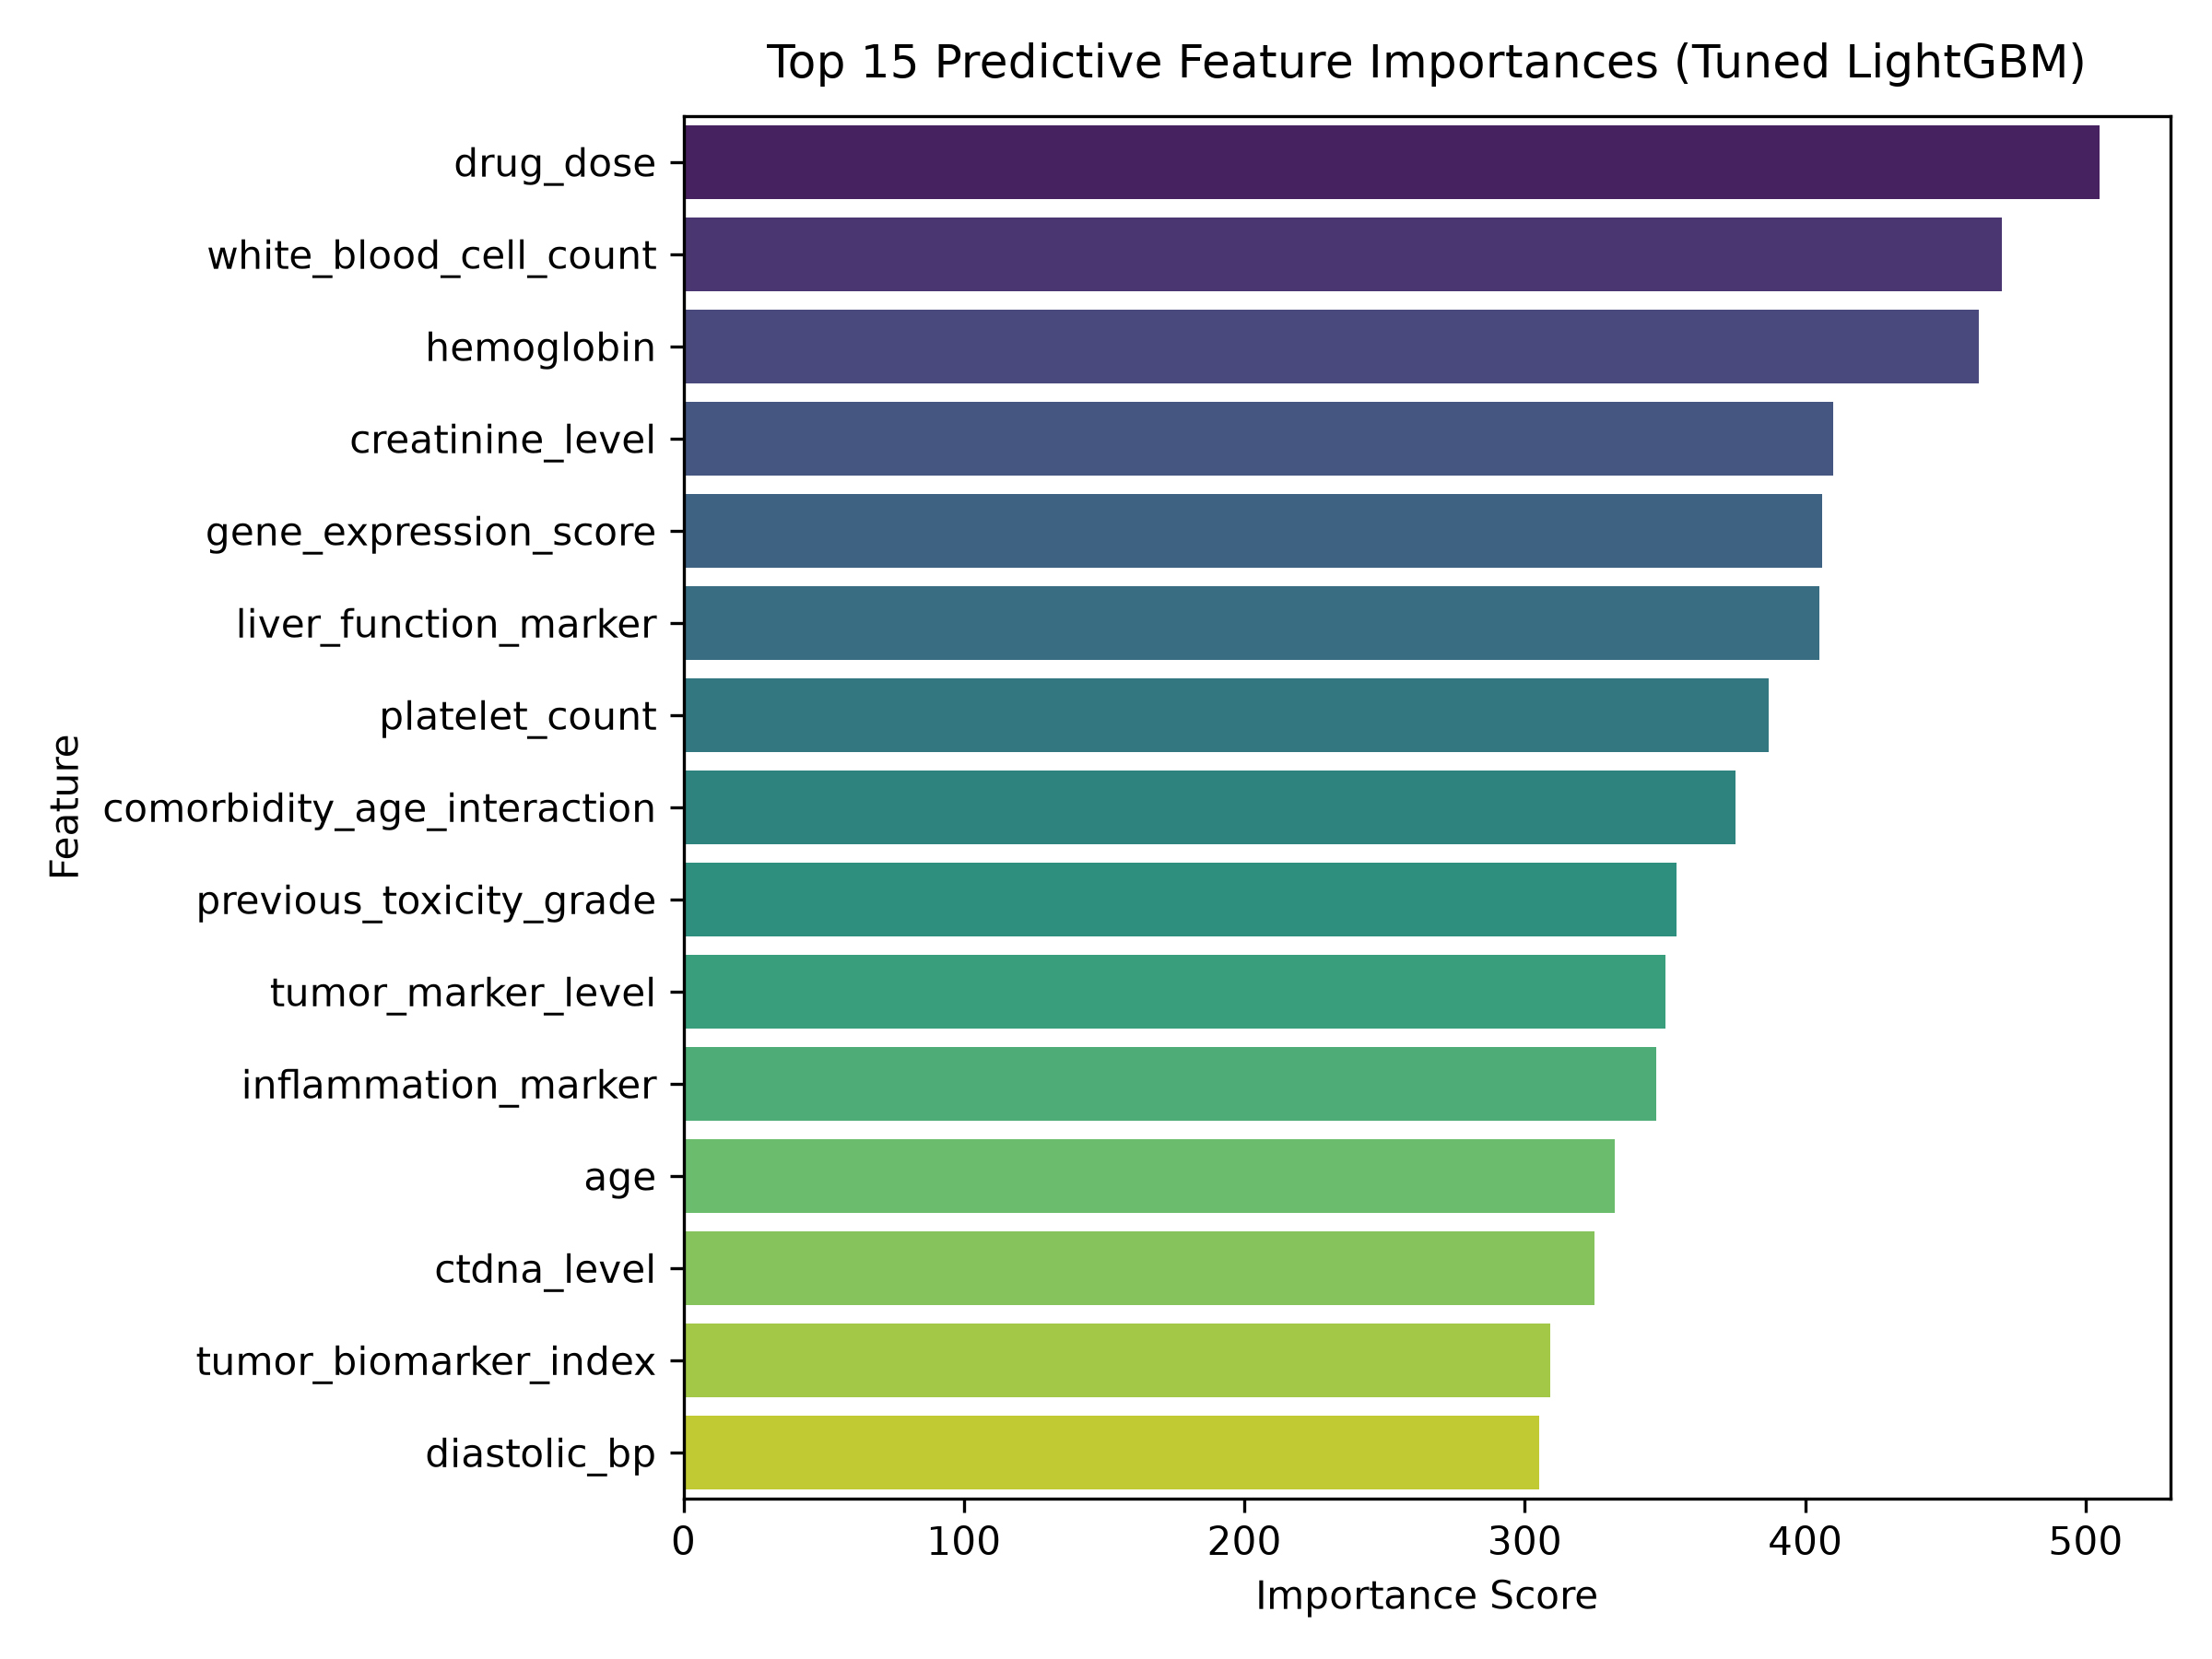

Values plotted in this chart, from the file beside it:
feature, importance, rank
drug_dose, 505, 1
white_blood_cell_count, 470, 2
hemoglobin, 462, 3
creatinine_level, 410, 4
gene_expression_score, 406, 5
liver_function_marker, 405, 6
platelet_count, 387, 7
comorbidity_age_interaction, 375, 8
previous_toxicity_grade, 354, 9
tumor_marker_level, 350, 10
inflammation_marker, 347, 11
age, 332, 12
ctdna_level, 325, 13
tumor_biomarker_index, 309, 14
diastolic_bp, 305, 15
mutation_burden, 281, 16
systolic_bp, 276, 17
heart_rate, 268, 18
oxygen_saturation, 250, 19
blood_pressure_ratio, 217, 20
pulse_pressure, 182, 21
cancer_stage_Stage IV, 163, 22
previous_treatment_count, 151, 23
previous_adverse_event_True, 137, 24
mutation_primary_KRAS, 109, 25
treatment_cycle, 83, 26
mutation_primary_TP53, 81, 27
mutation_primary_MET, 52, 28
comorbidity_count, 52, 29
cancer_stage_Stage III, 50, 30
sex_Male, 39, 31
biomarker_trend_Increasing, 36, 32
mutation_secondary_None/Unknown, 35, 33
cancer_stage_Stage II, 31, 34
mutation_primary_ROS1, 31, 35
treatment_type_Targeted Therapy, 29, 36
drug_name_Pembrolizumab, 27, 37
mutation_primary_None/Unknown, 25, 38
mutation_secondary_Wild-type, 24, 39
smoking_history_Never, 21, 40
mutation_secondary_KRAS, 20, 41
treatment_type_Combination, 19, 42
biomarker_trend_Stable, 19, 43
cancer_type_NSCLC, 19, 44
drug_name_Atezolizumab, 18, 45
drug_name_Dabrafenib, 17, 46
cancer_type_Unknown, 17, 47
hematologic_risk_flag, 17, 48
treatment_type_Radiation, 17, 49
mutation_secondary_ROS1, 16, 50
drug_name_Nivolumab, 16, 51
mutation_secondary_TP53, 15, 52
drug_name_Docetaxel, 15, 53
smoking_history_Former, 15, 54
prior_toxicity_risk_flag, 14, 55
sex_Unknown, 14, 56
mutation_primary_EGFR, 13, 57
cancer_type_SCLC, 13, 58
treatment_type_Immunotherapy, 11, 59
cancer_type_Prostate Cancer, 10, 60
... 48 more rows
